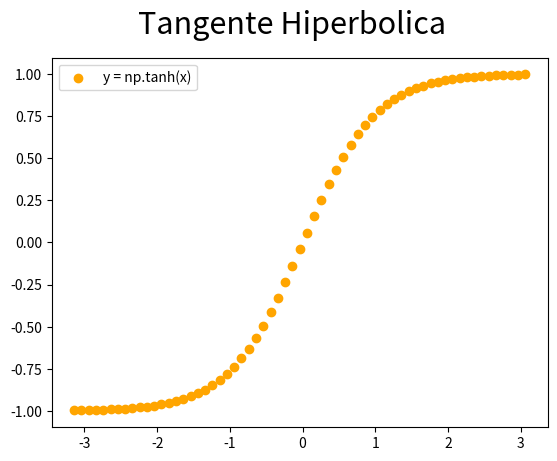

Write the Python code that produced this figure.
# Matplotlib [Python]
# Ejercicios de práctica

# [redacted]
# Version: 2.0

# IMPORTANTE: NO borrar los comentarios
# que aparecen en verde con el hashtag "#"

# Ejercicios de matplotlib
import numpy as np
import matplotlib.pyplot as plt


if __name__ == '__main__':
    print("Bienvenidos a otra clase de Inove con Python")
    print("Scatter Plot")

    # NOTA: aproveche los ejemplos "scatter_plot" de clase

    # Se desea graficar la función tanh para el siguiente
    # intervalor de valores de "X"
    x = np.arange(-np.pi, np.pi, 0.1)

    # Función y = tanh(x) --> tangente hiperbólica
    y = np.tanh(x)

    # Alumno: Graficar la función utilizando "scatter"
    # utilizando "x" e "y" ya disponible

    # Colocar la leyenda y el label con el nombre de la función

    # Elegir un marker a elección

    # Crear acá su gráfico

    fig = plt.figure()
    fig.suptitle("Tangente Hiperbolica", fontsize=22)
    ax = fig.add_subplot()

    ax.scatter(x, y , color="orange",  label='y = np.tanh(x)')
    ax.legend()
    plt.show()


    print("terminamos")
